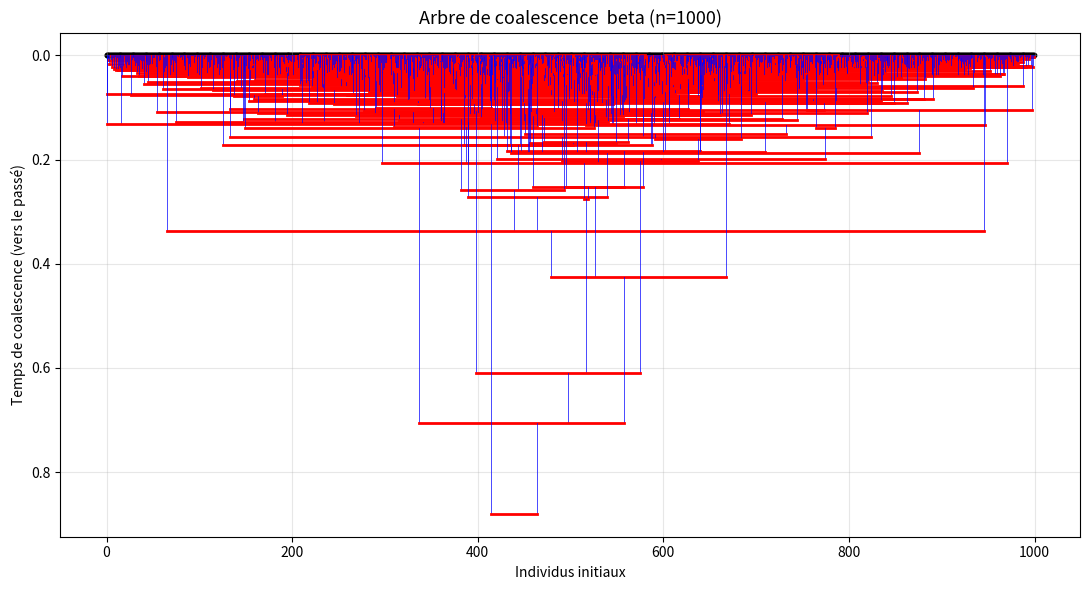

Reproduce this figure in Python.
import numpy as np
import matplotlib.pyplot as plt
import numpy.random as npr
from scipy.special import gamma, comb, gammaln

def compute_rates_beta(b, alpha): #on passe alors en espace log pour eviter les problemes de flottants precition et ça nous permet de prendre des n plus grands
    
    """
    Computes rates for Beta-Coalescent (0 < alpha < 2).
    Formula: Lambda_{b,k} =  (gamma(k-alpha)*gamma(b-k+alpha))/(gamma(b)*gamma(2-alpha)*gamma(alpha))
    """
    k = np.arange(2, b + 1)
    

    lognum = gammaln(k-alpha) + gammaln(b - k + alpha)
    logdenom = gammaln(2 - alpha) + gammaln(alpha) + gammaln(b)
    
    log_rates = lognum - logdenom
    return comb(b,k) * np.exp(log_rates)

def lambda_bk(b,k, alpha): #formule basique premier essai, correcte mais echoue n > 50 car probleme folattants
    return (gamma(k-alpha)*gamma(b-k+alpha))/(gamma(b)*gamma(2-alpha)*gamma(alpha))


def lambda_bk_montecarlo(b, k, alpha, N=10000): #fonctionne pas pour l instant
    x = npr.rand(N)
    values = x**(k-1+alpha) * (1-x)**(b-k+alpha-1)
    return np.mean(values)

def simulate_coalescent(n, alpha):
    active = [f"leaf_{i}" for i in range(n)]
    tree = []
    node_id = 0
    t = 0 
    while len(active) > 1:
        b = len(active)
        
        
        rates = compute_rates_beta(b, alpha)
        total_rate = rates.sum()
        
        # temps jusqu'à la prochaine fusion (exponentiel)
        dt = np.random.exponential(1)/total_rate
        t += dt
        
        probs = rates / total_rate

        k = np.random.choice(range(2,b+1), p=probs)


        children = npr.choice(active, size=k, replace=False)
        parent = f"node_{node_id}"
        node_id += 1

        tree.append((parent, list(children), t))

        chosen_set = set(children)
        active = [x for x in active if x not in chosen_set]
        active.append(parent)

        

    root = active[0]
    return tree, root
print(simulate_coalescent(10, 1.5))


######################################################
def plot_tree_optimized(tree, root, n, title="faut bien mettre un titre"):
    positions = {f"leaf_{i}": (i, 0) for i in range(n)}

    def compute_positions(node):
        for parent, children, t in tree:
            if parent == node:
                xs = []
                for c in children:
                    if c not in positions:
                        compute_positions(c)
                    xs.append(positions[c][0])
                x_parent = np.mean(xs)
                positions[parent] = (x_parent, t)

    compute_positions(root)

    plt.figure(figsize=(11, 6))
    
    for parent, children, t in tree:
        xs = []
        for c in children:
            x_c, y_c = positions[c]
            xs.append(x_c)
            plt.plot([x_c, x_c], [y_c, t], color="b", lw=0.5)
        plt.plot([min(xs), max(xs)], [t, t], color="r", lw=2)

    plt.scatter(np.arange(0,n), np.zeros(n), color="black", s=10)

    plt.title(title, fontsize=13)
    plt.xlabel("Individus initiaux")
    plt.ylabel("Temps de coalescence (vers le passé)")
    plt.gca().invert_yaxis()
    plt.grid(alpha=0.3)
    plt.tight_layout()
    plt.show()

########################################################
def distribution(n, n_simulations=1000):
    total_times = []

    for _ in range(n_simulations):
        tree, root = simulate_coalescent(n, alpha = 1)
        total_time = tree[-1][2]  # Temps du dernier événement de coalescence
        total_times.append(total_time)
    
    plt.hist(total_times, bins=np.linspace(np.min(total_times),6,30), density=True)

    return np.array(total_times)
n = 1000
tree, root = simulate_coalescent(n, alpha = 1.5)
plot_tree_optimized(tree, root, n, title=f"Arbre de coalescence  beta (n={n})")
plt.show()
#times = distribution(n/2, n_simulations=5000)